The GitHub repository luoyanai/TOVEP-RGBD-Harvest contains a labelled image folder "rgbd" with 4 categories: mango, orange, pepper, strawberry. Examples follow, each with its label.

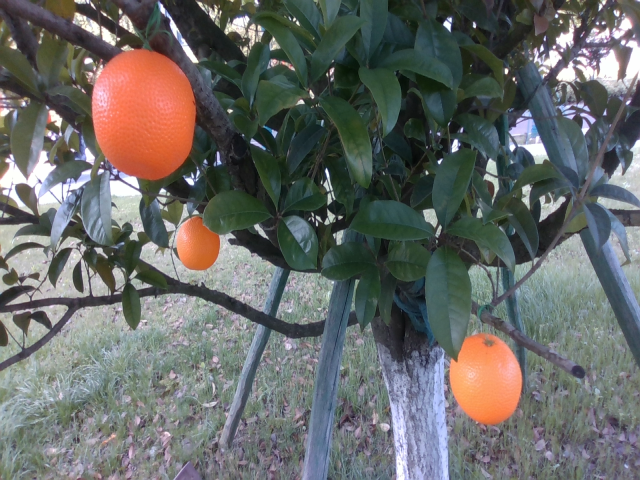
Label: orange

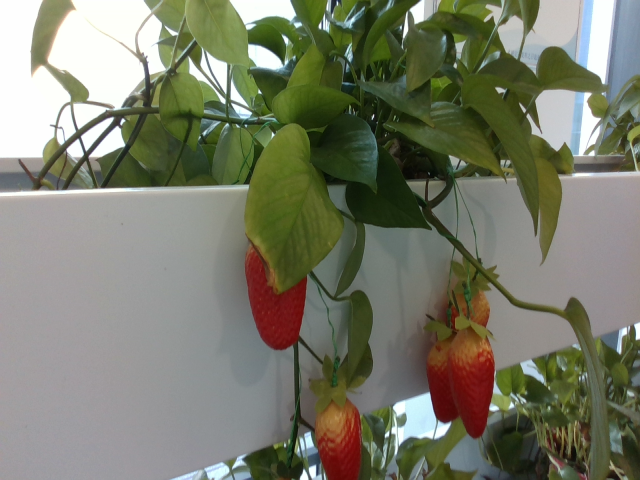
Label: strawberry

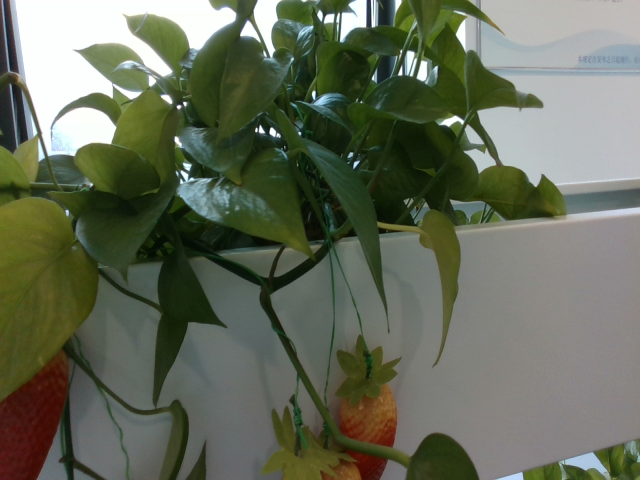
Label: strawberry

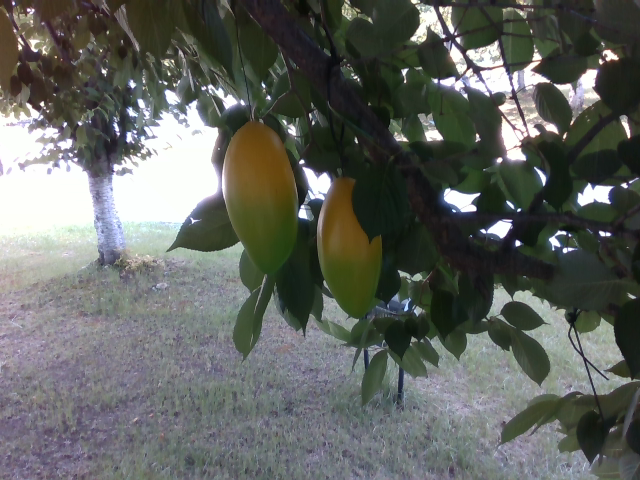
Label: mango

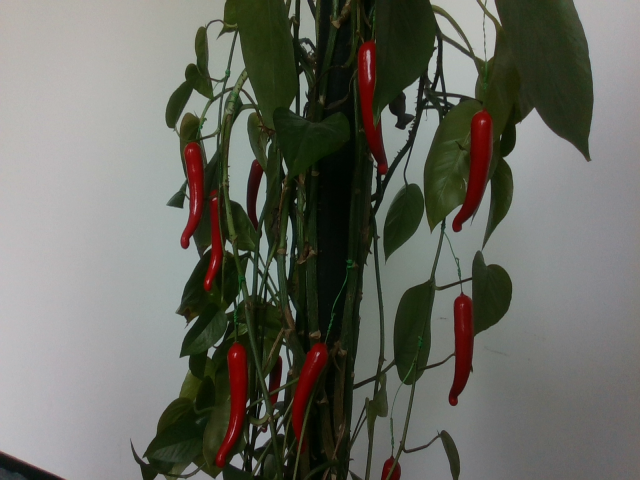
Label: pepper

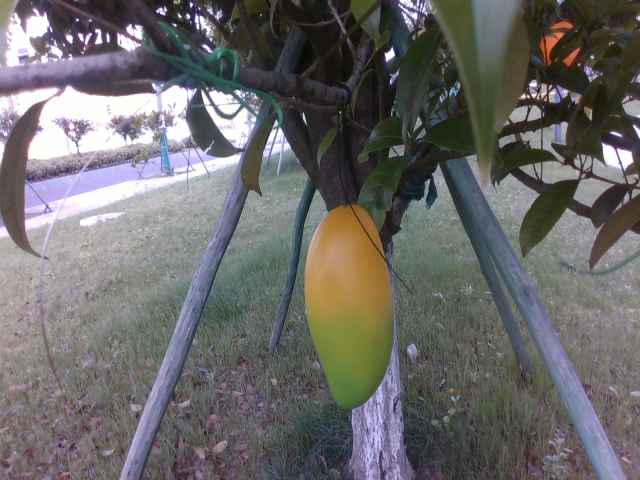
Label: mango
